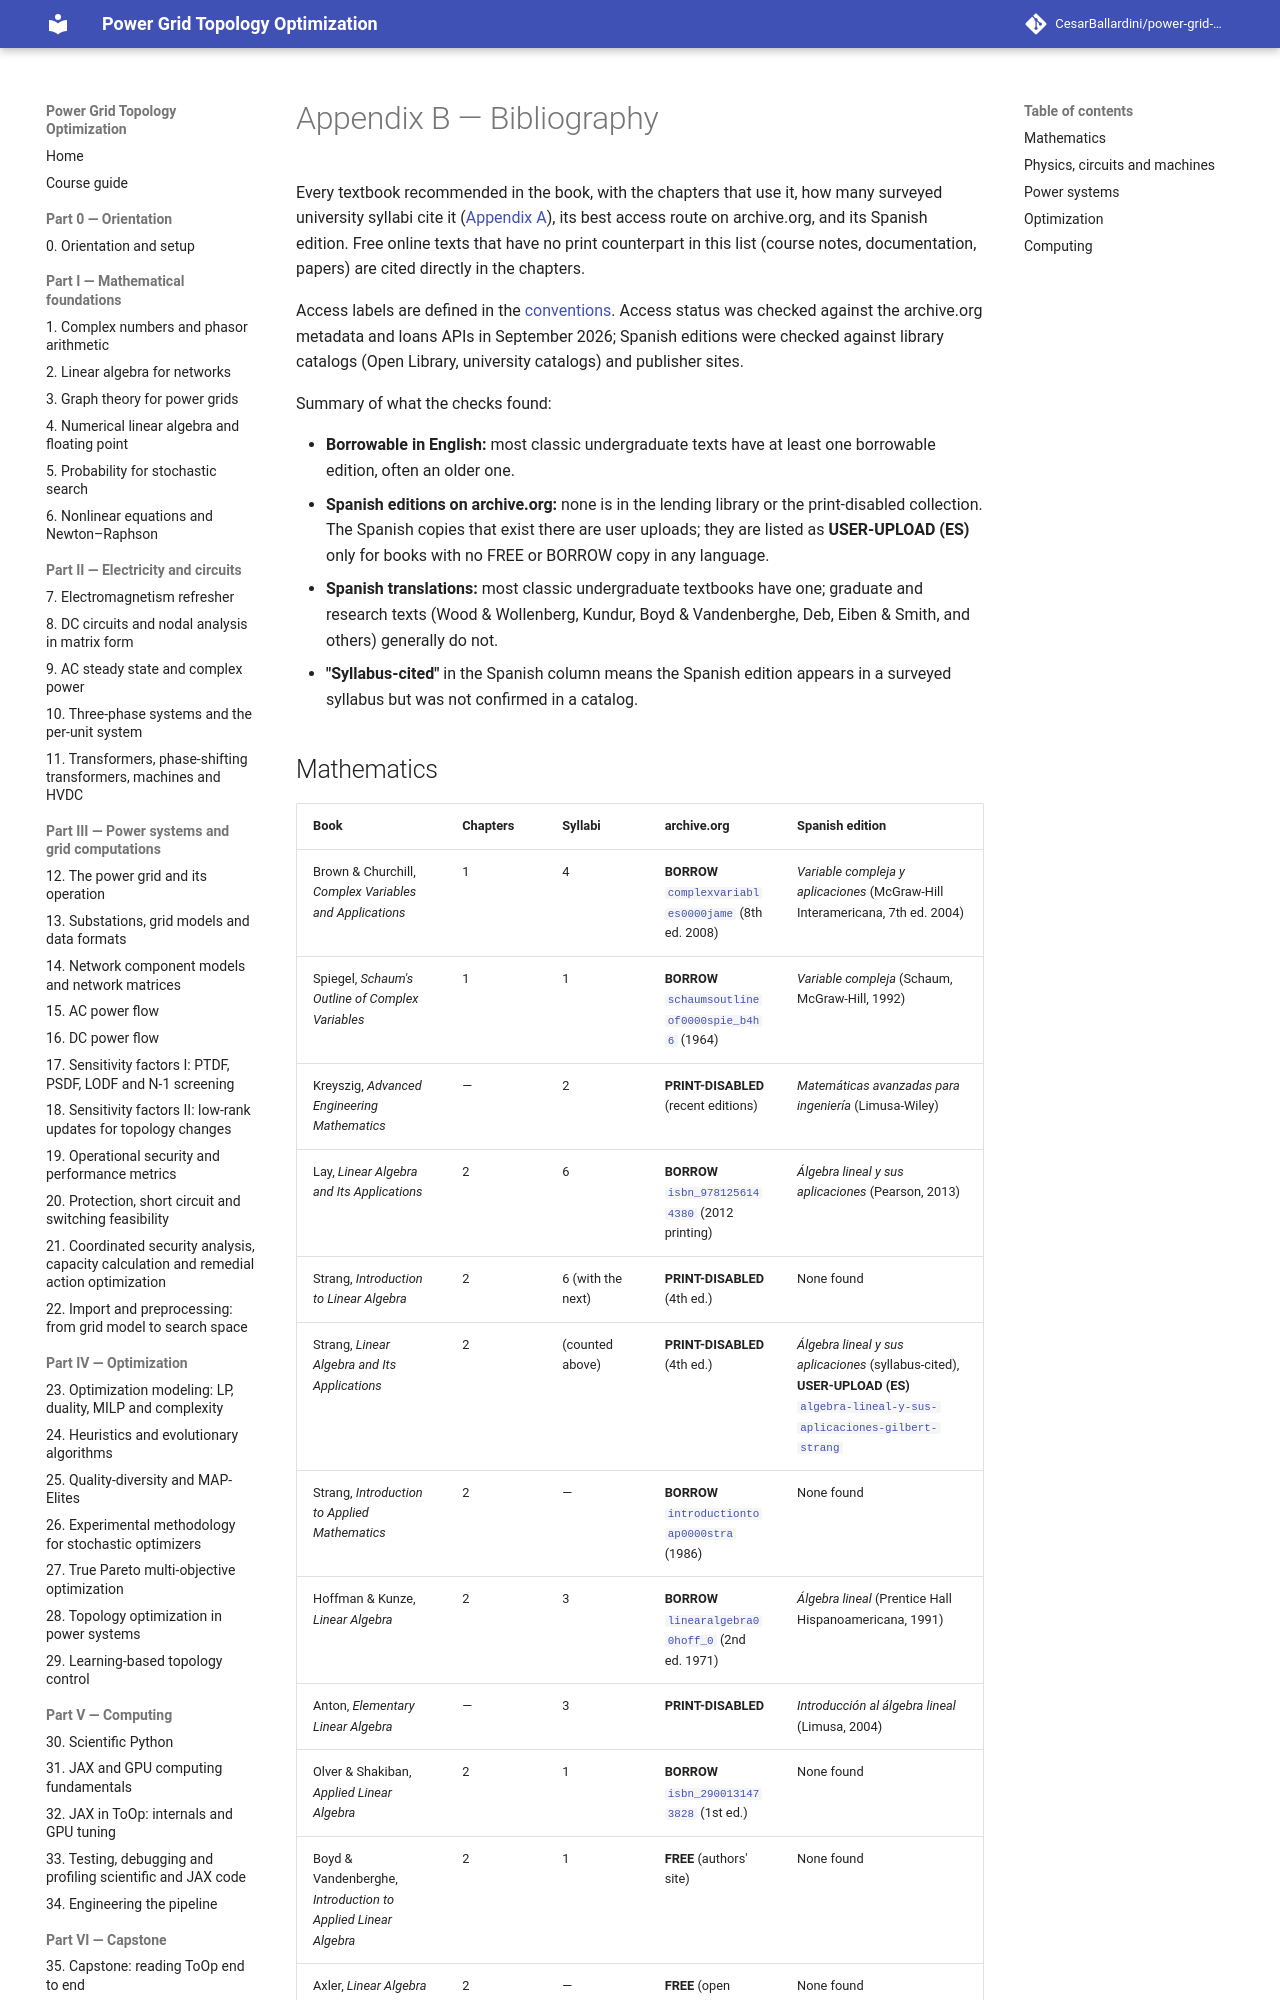

repository: CesarBallardini/power-grid-topology-optimization-course · page: 0.1.0/appendices/b-books/index.html · generator: mkdocs

# Appendix B — Bibliography

Every textbook recommended in the book, with the chapters that use it, how many surveyed university syllabi
cite it ([Appendix A](a-syllabi.md)), its best access route on archive.org, and its Spanish edition.
Free online texts that have no print counterpart in this list (course notes, documentation, papers) are cited
directly in the chapters.

Access labels are defined in the [conventions](../course-guide.md#conventions). Access status was checked
against the archive.org metadata and loans APIs in September 2026; Spanish editions were checked against
library catalogs (Open Library, university catalogs) and publisher sites.

Summary of what the checks found:

- **Borrowable in English:** most classic undergraduate texts have at least one borrowable edition, often an
  older one.
- **Spanish editions on archive.org:** none is in the lending library or the print-disabled collection. The
  Spanish copies that exist there are user uploads; they are listed as **USER-UPLOAD (ES)** only for books with
  no FREE or BORROW copy in any language.
- **Spanish translations:** most classic undergraduate textbooks have one; graduate and research texts
  (Wood & Wollenberg, Kundur, Boyd & Vandenberghe, Deb, Eiben & Smith, and others) generally do not.
- **"Syllabus-cited"** in the Spanish column means the Spanish edition appears in a surveyed syllabus but was
  not confirmed in a catalog.
